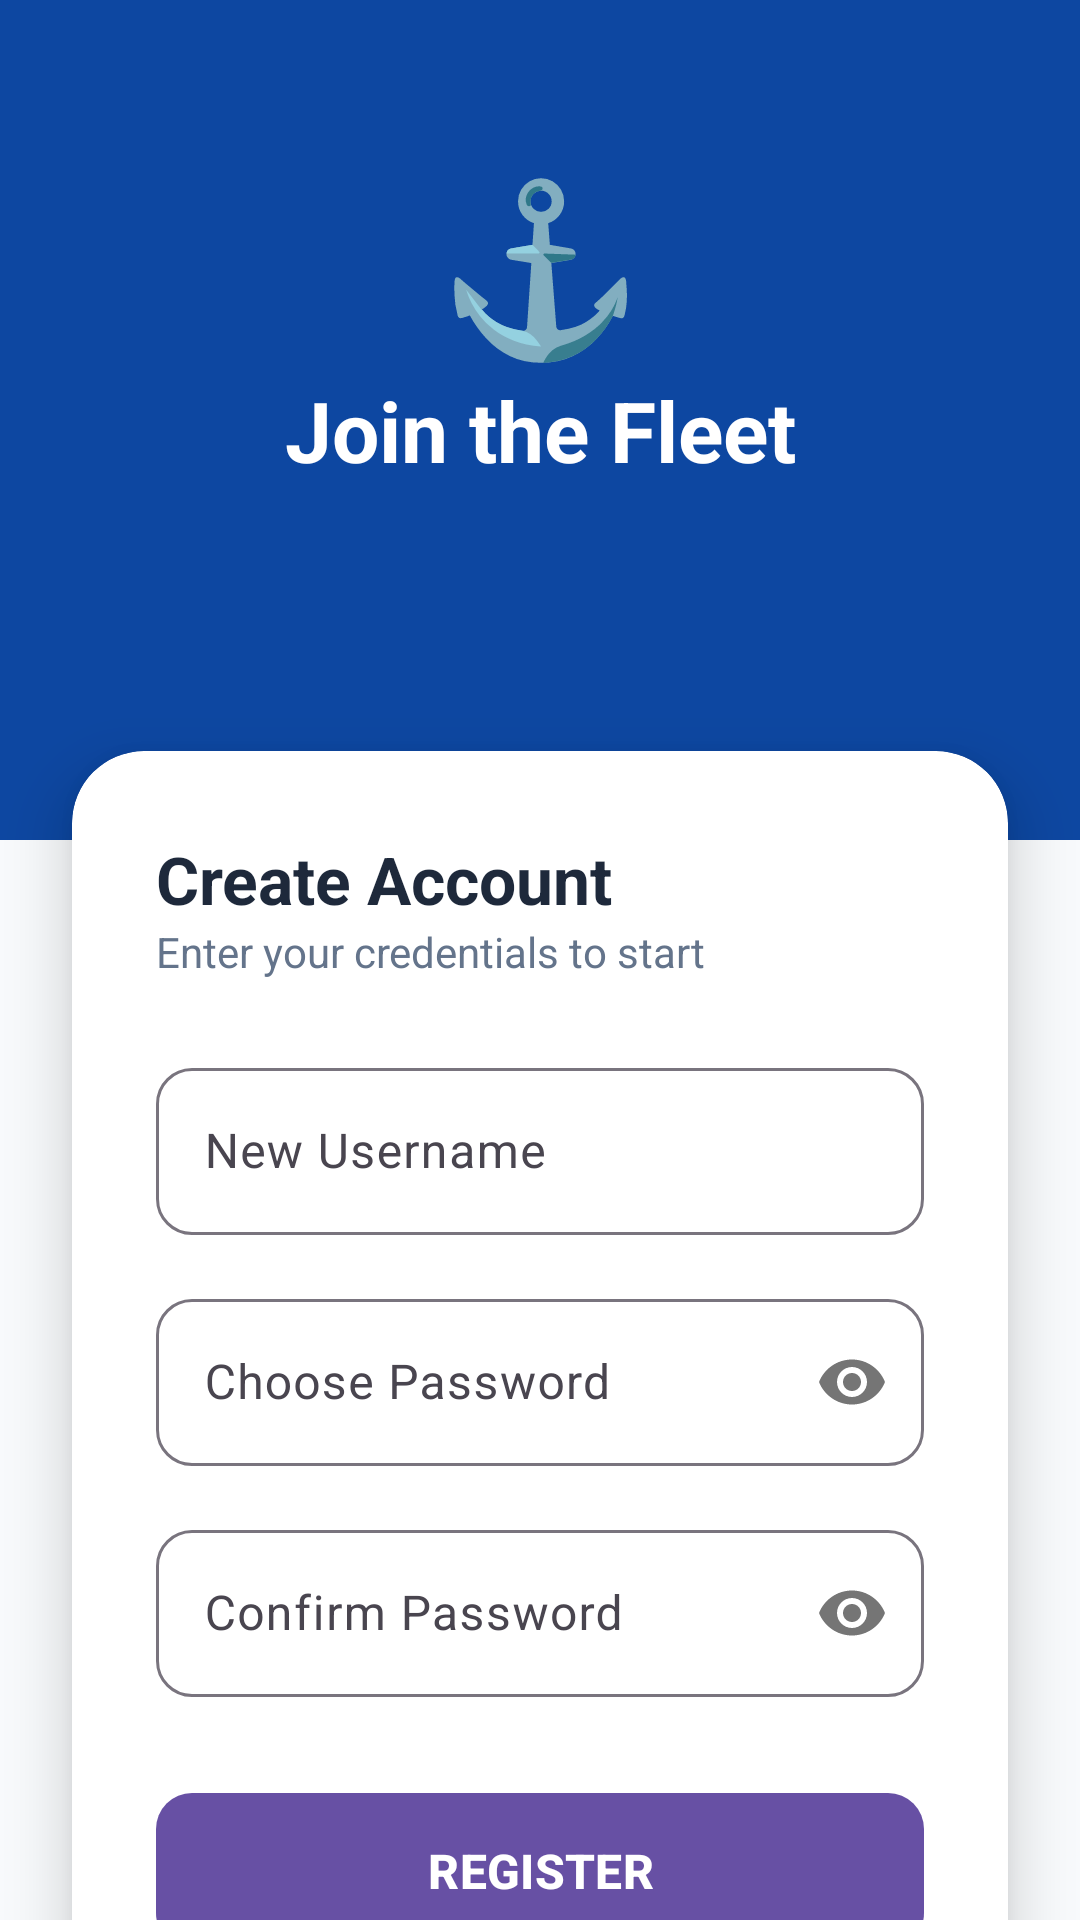

This screen was rendered from an Android layout file. Write that file and the resources it references.
<!-- AndroidManifest.xml: application theme Theme.MarineAndLogistric -->
<!-- res/layout/activity_register.xml -->
<?xml version="1.0" encoding="utf-8"?>
<androidx.constraintlayout.widget.ConstraintLayout xmlns:android="http://schemas.android.com/apk/res/android"
    xmlns:app="http://schemas.android.com/apk/res-auto"
    android:layout_width="match_parent"
    android:layout_height="match_parent"
    android:background="@color/background">

    
    <View
        android:id="@+id/regHeader"
        android:layout_width="match_parent"
        android:layout_height="280dp"
        android:background="@color/primary"
        app:layout_constraintTop_toTopOf="parent" />

    <LinearLayout
        android:id="@+id/regTitleContainer"
        android:layout_width="wrap_content"
        android:layout_height="wrap_content"
        android:gravity="center"
        android:orientation="vertical"
        android:layout_marginTop="50dp"
        app:layout_constraintEnd_toEndOf="parent"
        app:layout_constraintStart_toStartOf="parent"
        app:layout_constraintTop_toTopOf="parent">

        <TextView
            android:layout_width="wrap_content"
            android:layout_height="wrap_content"
            android:text="⚓"
            android:textSize="56sp" />

        <TextView
            android:layout_width="wrap_content"
            android:layout_height="wrap_content"
            android:text="Join the Fleet"
            android:textColor="@color/white"
            android:textSize="28sp"
            android:textStyle="bold" />
    </LinearLayout>

    
    <androidx.cardview.widget.CardView
        android:layout_width="match_parent"
        android:layout_height="wrap_content"
        android:layout_marginHorizontal="24dp"
        android:layout_marginTop="-30dp"
        app:cardCornerRadius="24dp"
        app:cardElevation="12dp"
        app:layout_constraintTop_toBottomOf="@+id/regHeader">

        <LinearLayout
            android:layout_width="match_parent"
            android:layout_height="wrap_content"
            android:orientation="vertical"
            android:padding="28dp">

            <TextView
                android:layout_width="wrap_content"
                android:layout_height="wrap_content"
                android:text="Create Account"
                android:textColor="@color/onSurface"
                android:textSize="22sp"
                android:textStyle="bold" />

            <TextView
                android:layout_width="wrap_content"
                android:layout_height="wrap_content"
                android:layout_marginBottom="24dp"
                android:text="Enter your credentials to start"
                android:textColor="@color/onSurfaceVariant"
                android:textSize="14sp" />

            <com.google.android.material.textfield.TextInputLayout
                style="@style/Widget.Material3.TextInputLayout.OutlinedBox"
                android:layout_width="match_parent"
                android:layout_height="wrap_content"
                android:layout_marginBottom="16dp"
                android:hint="New Username"
                app:boxCornerRadiusTopStart="12dp"
                app:boxCornerRadiusTopEnd="12dp"
                app:boxCornerRadiusBottomStart="12dp"
                app:boxCornerRadiusBottomEnd="12dp">

                <com.google.android.material.textfield.TextInputEditText
                    android:id="@+id/etRegUsername"
                    android:layout_width="match_parent"
                    android:layout_height="wrap_content"
                    android:inputType="text" />
            </com.google.android.material.textfield.TextInputLayout>

            <com.google.android.material.textfield.TextInputLayout
                style="@style/Widget.Material3.TextInputLayout.OutlinedBox"
                android:layout_width="match_parent"
                android:layout_height="wrap_content"
                android:layout_marginBottom="16dp"
                android:hint="Choose Password"
                app:passwordToggleEnabled="true"
                app:boxCornerRadiusTopStart="12dp"
                app:boxCornerRadiusTopEnd="12dp"
                app:boxCornerRadiusBottomStart="12dp"
                app:boxCornerRadiusBottomEnd="12dp">

                <com.google.android.material.textfield.TextInputEditText
                    android:id="@+id/etRegPassword"
                    android:layout_width="match_parent"
                    android:layout_height="wrap_content"
                    android:inputType="textPassword" />
            </com.google.android.material.textfield.TextInputLayout>

            <com.google.android.material.textfield.TextInputLayout
                style="@style/Widget.Material3.TextInputLayout.OutlinedBox"
                android:layout_width="match_parent"
                android:layout_height="wrap_content"
                android:layout_marginBottom="28dp"
                android:hint="Confirm Password"
                app:passwordToggleEnabled="true"
                app:boxCornerRadiusTopStart="12dp"
                app:boxCornerRadiusTopEnd="12dp"
                app:boxCornerRadiusBottomStart="12dp"
                app:boxCornerRadiusBottomEnd="12dp">

                <com.google.android.material.textfield.TextInputEditText
                    android:id="@+id/etRegConfirmPassword"
                    android:layout_width="match_parent"
                    android:layout_height="wrap_content"
                    android:inputType="textPassword" />
            </com.google.android.material.textfield.TextInputLayout>

            <com.google.android.material.button.MaterialButton
                android:id="@+id/btnRegister"
                android:layout_width="match_parent"
                android:layout_height="60dp"
                android:text="REGISTER"
                android:textSize="16sp"
                android:textStyle="bold"
                app:cornerRadius="12dp" />

            <TextView
                android:id="@+id/tvBackToLogin"
                android:layout_width="match_parent"
                android:layout_height="wrap_content"
                android:layout_marginTop="20dp"
                android:gravity="center"
                android:text="Already registered? Log in"
                android:textColor="@color/primary"
                android:textStyle="bold"
                android:padding="8dp"/>

        </LinearLayout>
    </androidx.cardview.widget.CardView>

</androidx.constraintlayout.widget.ConstraintLayout>
<!-- resources referenced by this layout -->
<resources>
  <color name="background">#F8FAFC</color>
  <color name="onSurface">#1E293B</color>
  <color name="onSurfaceVariant">#64748B</color>
  <color name="primary">#0D47A1</color>
  <color name="white">#FFFFFF</color>
  <style name="Theme.MarineAndLogistric" parent="Base.Theme.MarineAndLogistric" />
  <style name="Base.Theme.MarineAndLogistric" parent="Theme.Material3.DayNight.NoActionBar">
          
          
      </style>
</resources>
